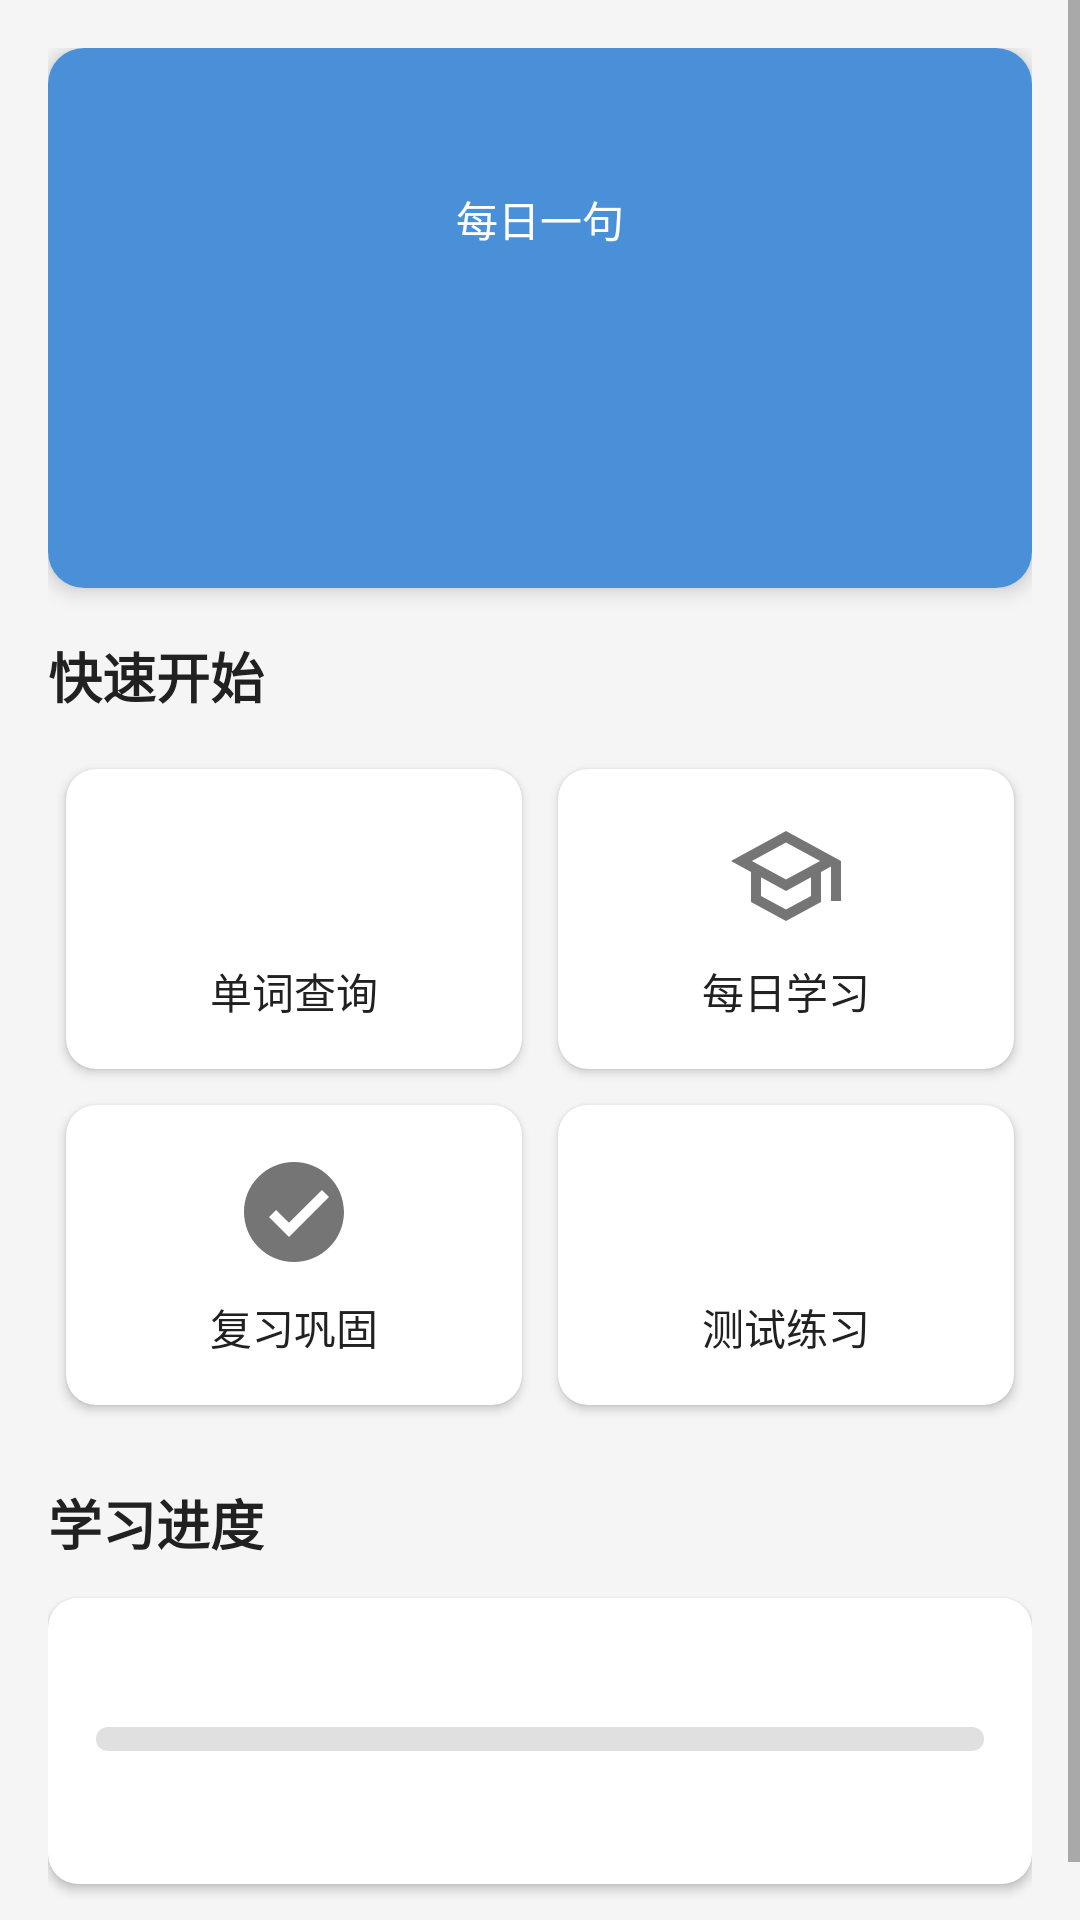

Produce the Android XML layout that renders to this screen, including the resource entries it uses.
<!-- AndroidManifest.xml: application theme Theme.EnglishWorld -->
<!-- res/layout/fragment_home.xml -->
<?xml version="1.0" encoding="utf-8"?>
<ScrollView xmlns:android="http://schemas.android.com/apk/res/android"
    xmlns:app="http://schemas.android.com/apk/res-auto"
    android:layout_width="match_parent"
    android:layout_height="match_parent"
    android:background="@color/background_color">

    <LinearLayout
        android:layout_width="match_parent"
        android:layout_height="wrap_content"
        android:orientation="vertical"
        android:padding="16dp">

        
        <androidx.cardview.widget.CardView
            android:layout_width="match_parent"
            android:layout_height="180dp"
            android:layout_marginBottom="16dp"
            app:cardCornerRadius="12dp"
            app:cardElevation="4dp">

            <LinearLayout
                android:layout_width="match_parent"
                android:layout_height="match_parent"
                android:background="@color/primary_color"
                android:gravity="center"
                android:orientation="vertical"
                android:padding="20dp">

                <TextView
                    android:layout_width="wrap_content"
                    android:layout_height="wrap_content"
                    android:text="每日一句"
                    android:textColor="@color/white"
                    android:textSize="14sp" />

                <TextView
                    android:id="@+id/textDailyQuote"
                    android:layout_width="wrap_content"
                    android:layout_height="wrap_content"
                    android:layout_marginTop="12dp"
                    android:textColor="@color/white"
                    android:textSize="20sp"
                    android:textStyle="bold"
                    android:gravity="center" />

                <TextView
                    android:id="@+id/textDailyQuoteCn"
                    android:layout_width="wrap_content"
                    android:layout_height="wrap_content"
                    android:layout_marginTop="8dp"
                    android:textColor="#B3FFFFFF"
                    android:textSize="14sp" />

            </LinearLayout>

        </androidx.cardview.widget.CardView>

        
        <TextView
            android:layout_width="wrap_content"
            android:layout_height="wrap_content"
            android:layout_marginBottom="12dp"
            android:text="快速开始"
            android:textColor="@color/text_primary"
            android:textSize="18sp"
            android:textStyle="bold" />

        <GridLayout
            android:layout_width="match_parent"
            android:layout_height="wrap_content"
            android:columnCount="2"
            android:rowCount="2">

            <androidx.cardview.widget.CardView
                android:id="@+id/cardWordSearch"
                android:layout_width="0dp"
                android:layout_height="100dp"
                android:layout_columnWeight="1"
                android:layout_margin="6dp"
                app:cardCornerRadius="10dp"
                app:cardElevation="2dp">

                <LinearLayout
                    android:layout_width="match_parent"
                    android:layout_height="match_parent"
                    android:gravity="center"
                    android:orientation="vertical">

                    <ImageView
                        android:layout_width="40dp"
                        android:layout_height="40dp"
                        android:src="@drawable/ic_search" />

                    <TextView
                        android:layout_width="wrap_content"
                        android:layout_height="wrap_content"
                        android:layout_marginTop="8dp"
                        android:text="单词查询"
                        android:textColor="@color/text_primary"
                        android:textSize="14sp" />

                </LinearLayout>

            </androidx.cardview.widget.CardView>

            <androidx.cardview.widget.CardView
                android:id="@+id/cardDailyLearn"
                android:layout_width="0dp"
                android:layout_height="100dp"
                android:layout_columnWeight="1"
                android:layout_margin="6dp"
                app:cardCornerRadius="10dp"
                app:cardElevation="2dp">

                <LinearLayout
                    android:layout_width="match_parent"
                    android:layout_height="match_parent"
                    android:gravity="center"
                    android:orientation="vertical">

                    <ImageView
                        android:layout_width="40dp"
                        android:layout_height="40dp"
                        android:src="@drawable/ic_learn" />

                    <TextView
                        android:layout_width="wrap_content"
                        android:layout_height="wrap_content"
                        android:layout_marginTop="8dp"
                        android:text="每日学习"
                        android:textColor="@color/text_primary"
                        android:textSize="14sp" />

                </LinearLayout>

            </androidx.cardview.widget.CardView>

            <androidx.cardview.widget.CardView
                android:id="@+id/cardReview"
                android:layout_width="0dp"
                android:layout_height="100dp"
                android:layout_columnWeight="1"
                android:layout_margin="6dp"
                app:cardCornerRadius="10dp"
                app:cardElevation="2dp">

                <LinearLayout
                    android:layout_width="match_parent"
                    android:layout_height="match_parent"
                    android:gravity="center"
                    android:orientation="vertical">

                    <ImageView
                        android:layout_width="40dp"
                        android:layout_height="40dp"
                        android:src="@drawable/ic_review" />

                    <TextView
                        android:layout_width="wrap_content"
                        android:layout_height="wrap_content"
                        android:layout_marginTop="8dp"
                        android:text="复习巩固"
                        android:textColor="@color/text_primary"
                        android:textSize="14sp" />

                </LinearLayout>

            </androidx.cardview.widget.CardView>

            <androidx.cardview.widget.CardView
                android:id="@+id/cardTest"
                android:layout_width="0dp"
                android:layout_height="100dp"
                android:layout_columnWeight="1"
                android:layout_margin="6dp"
                app:cardCornerRadius="10dp"
                app:cardElevation="2dp">

                <LinearLayout
                    android:layout_width="match_parent"
                    android:layout_height="match_parent"
                    android:gravity="center"
                    android:orientation="vertical">

                    <ImageView
                        android:layout_width="40dp"
                        android:layout_height="40dp"
                        android:src="@drawable/ic_test" />

                    <TextView
                        android:layout_width="wrap_content"
                        android:layout_height="wrap_content"
                        android:layout_marginTop="8dp"
                        android:text="测试练习"
                        android:textColor="@color/text_primary"
                        android:textSize="14sp" />

                </LinearLayout>

            </androidx.cardview.widget.CardView>

        </GridLayout>

        
        <TextView
            android:layout_width="wrap_content"
            android:layout_height="wrap_content"
            android:layout_marginTop="20dp"
            android:layout_marginBottom="12dp"
            android:text="学习进度"
            android:textColor="@color/text_primary"
            android:textSize="18sp"
            android:textStyle="bold" />

        <androidx.cardview.widget.CardView
            android:layout_width="match_parent"
            android:layout_height="wrap_content"
            android:layout_marginBottom="16dp"
            app:cardCornerRadius="10dp"
            app:cardElevation="2dp">

            <LinearLayout
                android:layout_width="match_parent"
                android:layout_height="wrap_content"
                android:orientation="vertical"
                android:padding="16dp">

                <TextView
                    android:id="@+id/textLearnedCount"
                    android:layout_width="wrap_content"
                    android:layout_height="wrap_content"
                    android:textColor="@color/text_primary"
                    android:textSize="14sp" />

                <ProgressBar
                    android:id="@+id/progressLearned"
                    style="?android:attr/progressBarStyleHorizontal"
                    android:layout_width="match_parent"
                    android:layout_height="8dp"
                    android:layout_marginTop="8dp"
                    android:max="100"
                    android:progress="0"
                    android:progressDrawable="@drawable/progress_bg" />

                <LinearLayout
                    android:layout_width="match_parent"
                    android:layout_height="wrap_content"
                    android:layout_marginTop="12dp"
                    android:orientation="horizontal">

                    <TextView
                        android:id="@+id/textPrimaryProgress"
                        android:layout_width="0dp"
                        android:layout_height="wrap_content"
                        android:layout_weight="1"
                        android:textColor="@color/text_secondary"
                        android:textSize="12sp" />

                    <TextView
                        android:id="@+id/textMiddleProgress"
                        android:layout_width="0dp"
                        android:layout_height="wrap_content"
                        android:layout_weight="1"
                        android:textColor="@color/text_secondary"
                        android:textSize="12sp" />

                    <TextView
                        android:id="@+id/textHighProgress"
                        android:layout_width="0dp"
                        android:layout_height="wrap_content"
                        android:layout_weight="1"
                        android:textColor="@color/text_secondary"
                        android:textSize="12sp" />

                </LinearLayout>

            </LinearLayout>

        </androidx.cardview.widget.CardView>

    </LinearLayout>

</ScrollView>
<!-- resources referenced by this layout -->
<resources>
  <color name="background_color">#FFF5F5F5</color>
  <color name="primary_color">#FF4A90D9</color>
  <color name="text_primary">#FF212121</color>
  <color name="text_secondary">#FF757575</color>
  <color name="white">#FFFFFFFF</color>
  <!-- drawable ic_learn (drawable) -->
  <?xml version="1.0" encoding="utf-8"?>
  <vector xmlns:android="http://schemas.android.com/apk/res/android"
      android:width="24dp"
      android:height="24dp"
      android:viewportWidth="24"
      android:viewportHeight="24">
      <path
          android:fillColor="#757575"
          android:pathData="M12,3L1,9l4,2.18v6L12,21l7,-3.82v-6l2,-1.09V17h2V9L12,3zM18.82,9L12,12.72 5.18,9 12,5.28 18.82,9zM17,15.99l-5,2.73 -5,-2.73v-3.72L12,15l5,-2.73v3.72z"/>
  </vector>
  <!-- drawable ic_review (drawable) -->
  <?xml version="1.0" encoding="utf-8"?>
  <vector xmlns:android="http://schemas.android.com/apk/res/android"
      android:width="24dp"
      android:height="24dp"
      android:viewportWidth="24"
      android:viewportHeight="24">
      <path
          android:fillColor="#757575"
          android:pathData="M12,2C6.48,2 2,6.48 2,12s4.48,10 10,10 10,-4.48 10,-10S17.52,2 12,2zM11,17l-4,-4 1.41,-1.41L11,14.17l6.59,-6.59L19,9l-8,8z"/>
  </vector>
  <!-- drawable progress_bg (drawable) -->
  <?xml version="1.0" encoding="utf-8"?>
  <layer-list xmlns:android="http://schemas.android.com/apk/res/android">
      
      
      <item android:id="@android:id/background">
          <shape android:shape="rectangle">
              <solid android:color="#E0E0E0" />
              <corners android:radius="4dp" />
          </shape>
      </item>
      
      
      <item android:id="@android:id/progress">
          <clip>
              <shape android:shape="rectangle">
                  <solid android:color="@color/primary_color" />
                  <corners android:radius="4dp" />
              </shape>
          </clip>
      </item>
  
  </layer-list>
  <style name="Theme.EnglishWorld" parent="Theme.MaterialComponents.Light.NoActionBar">
          <item name="colorPrimary">@color/primary_color</item>
          <item name="colorPrimaryVariant">@color/primary_dark</item>
          <item name="colorOnPrimary">@color/white</item>
          <item name="colorSecondary">@color/accent_color</item>
          <item name="colorOnSecondary">@color/white</item>
          <item name="android:statusBarColor" tools:targetApi="l">@color/primary_dark</item>
      </style>
  <color name="primary_dark">#FF357ABD</color>
  <color name="accent_color">#FFFF6B6B</color>
</resources>
